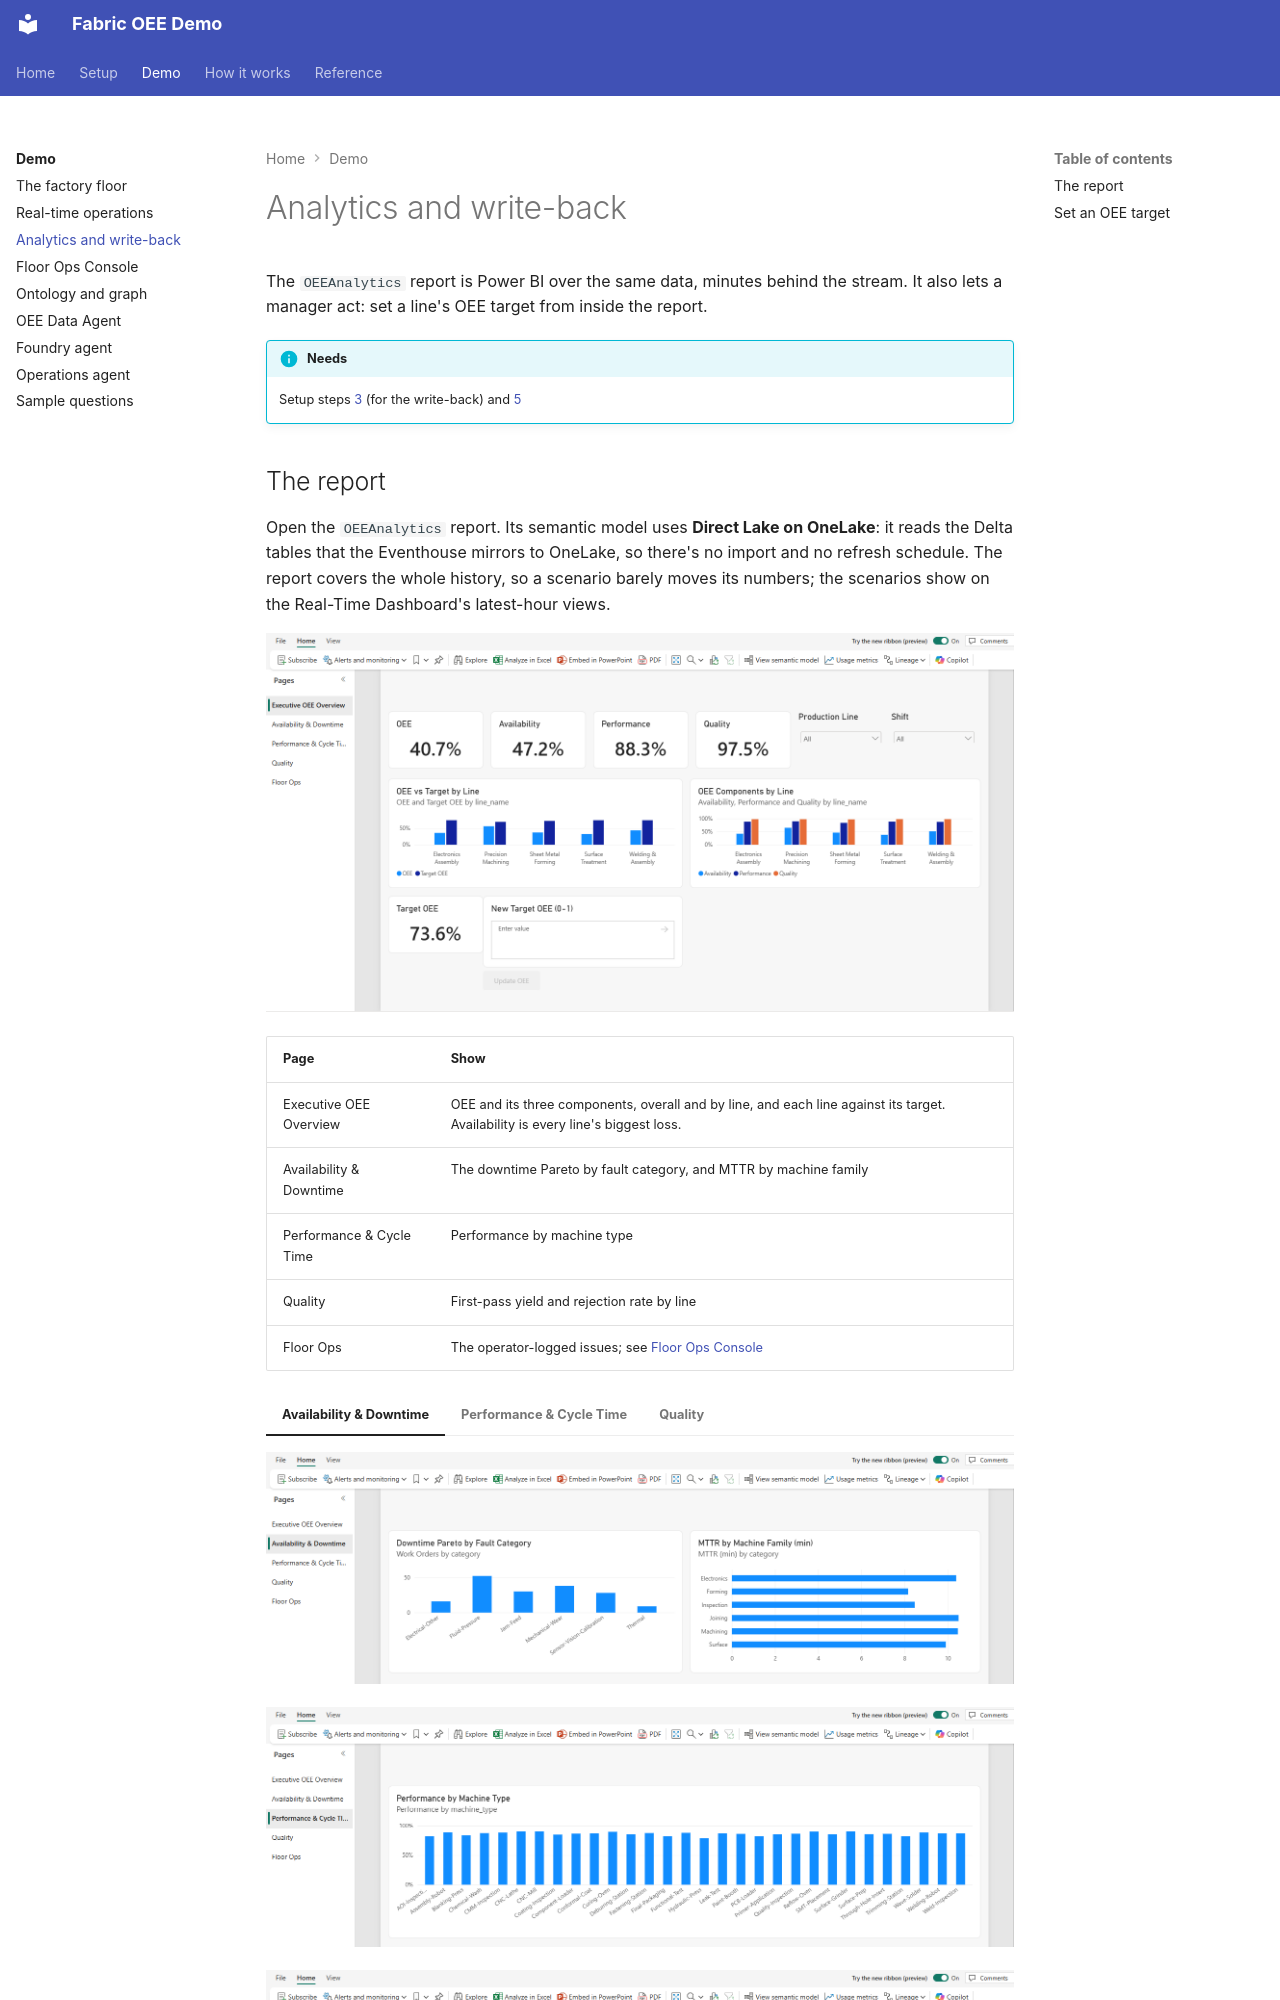

repository: howardginsburg/FabricOEEDemo · page: demo/analytics/index.html · generator: mkdocs

# Analytics and write-back

The `OEEAnalytics` report is Power BI over the same data, minutes behind the stream. It also lets a manager act:
set a line's OEE target from inside the report.

!!! info "Needs"
    Setup steps [3](../setup/write-back.md) (for the write-back) and [5](../setup/power-bi.md)
